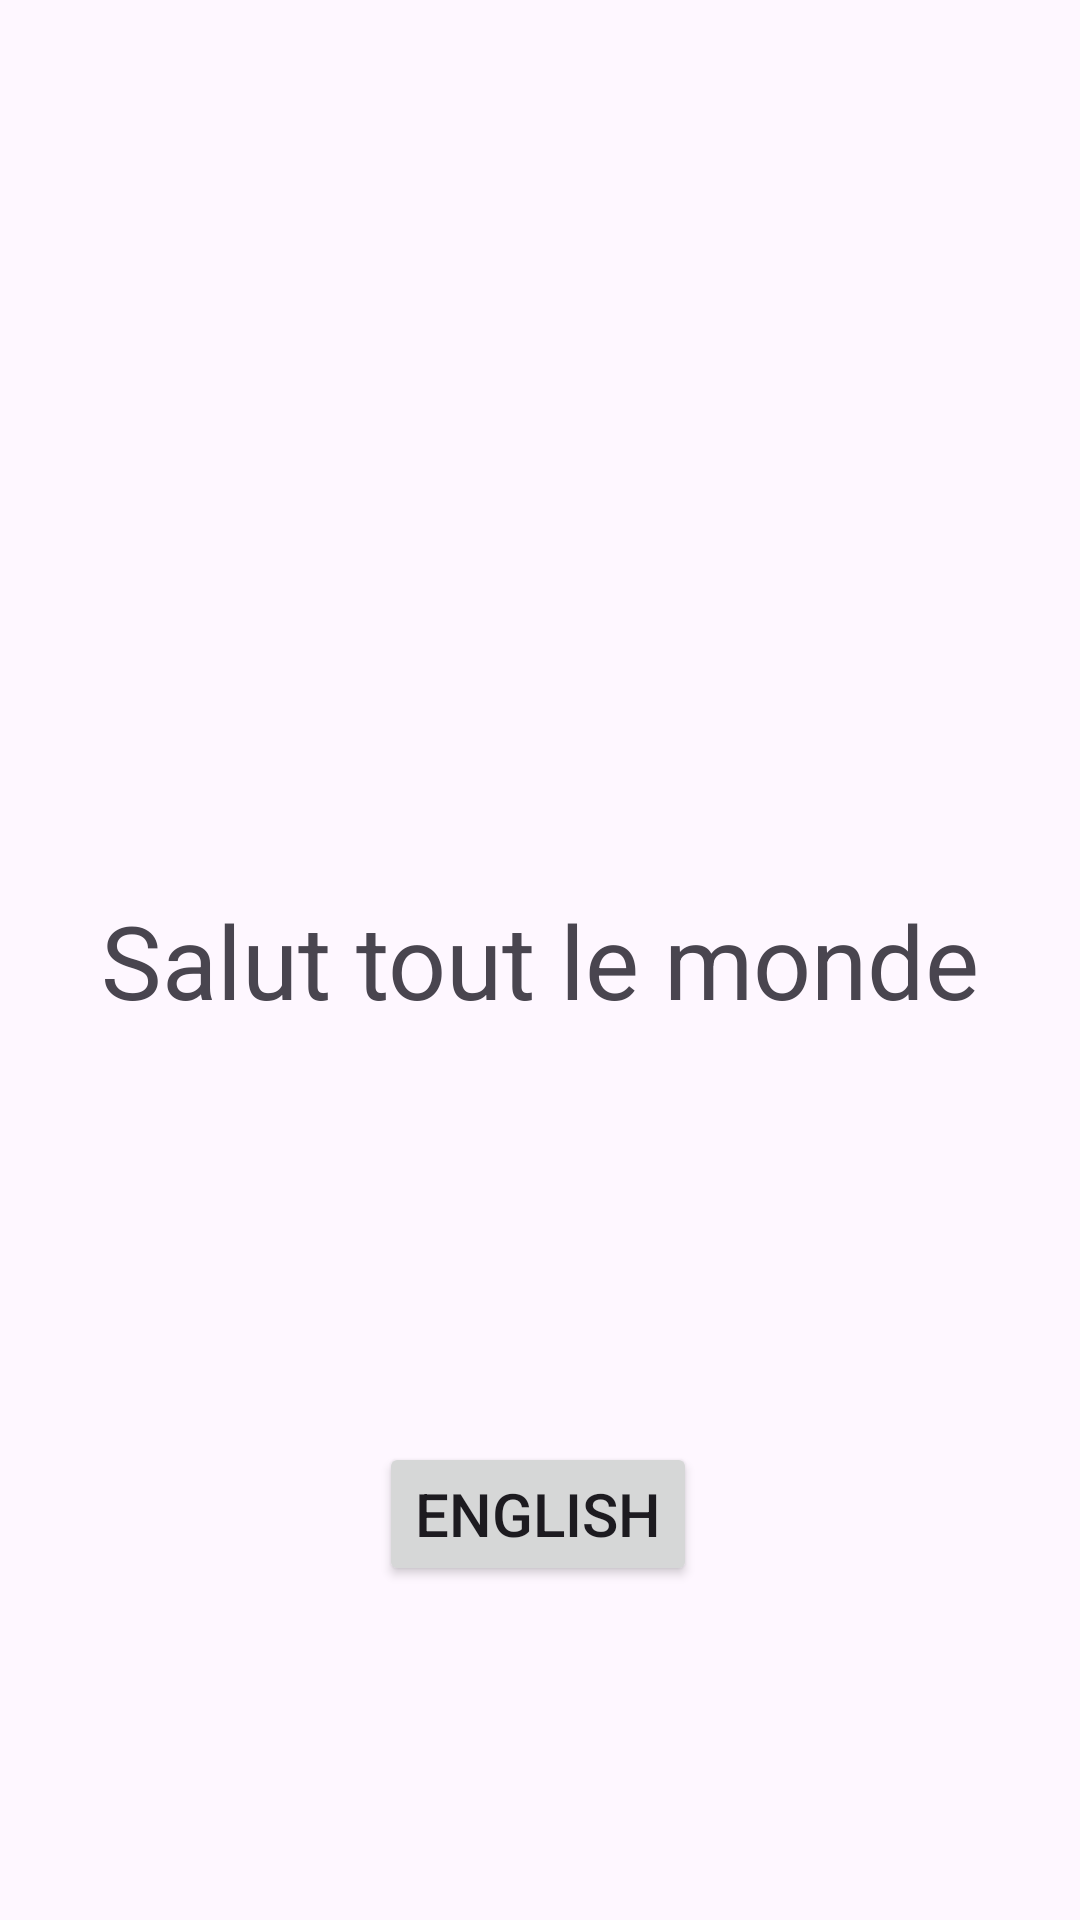

Android layout source for this screen:
<!-- AndroidManifest.xml: application theme Theme._23FebSplashScreen -->
<!-- res/layout/activity_french_home.xml -->
<?xml version="1.0" encoding="utf-8"?>
<androidx.constraintlayout.widget.ConstraintLayout xmlns:android="http://schemas.android.com/apk/res/android"
    xmlns:app="http://schemas.android.com/apk/res-auto"
    xmlns:tools="http://schemas.android.com/tools"
    android:layout_width="match_parent"
    android:layout_height="match_parent"
    tools:context=".FrenchHome">

    <TextView
        android:id="@+id/textView4"
        android:layout_width="wrap_content"
        android:layout_height="wrap_content"
        android:text="Salut tout le monde"
        android:textSize="34sp"
        app:layout_constraintBottom_toBottomOf="parent"
        app:layout_constraintEnd_toEndOf="parent"
        app:layout_constraintStart_toStartOf="parent"
        app:layout_constraintTop_toTopOf="parent"/>

    <Button
        android:id="@+id/button7"
        android:layout_width="wrap_content"
        android:layout_height="wrap_content"
        android:text="English"
        android:textSize="20sp"
        app:layout_constraintBottom_toBottomOf="parent"
        app:layout_constraintEnd_toEndOf="parent"
        app:layout_constraintHorizontal_bias="0.498"
        app:layout_constraintStart_toStartOf="parent"
        app:layout_constraintTop_toBottomOf="@+id/textView4"
        app:layout_constraintVertical_bias="0.553"/>
</androidx.constraintlayout.widget.ConstraintLayout>
<!-- resources referenced by this layout -->
<resources>
  <style name="Theme._23FebSplashScreen" parent="Base.Theme._23FebSplashScreen" />
  <style name="Base.Theme._23FebSplashScreen" parent="Theme.Material3.DayNight.NoActionBar">
          
          
      </style>
</resources>
